Photos from the image-classification dataset "dataset_split" in the GitHub repository TheSam21byte/rn-proyect. Its 2 classes are: Aedes aegypti, Culex quinquefasciatus.

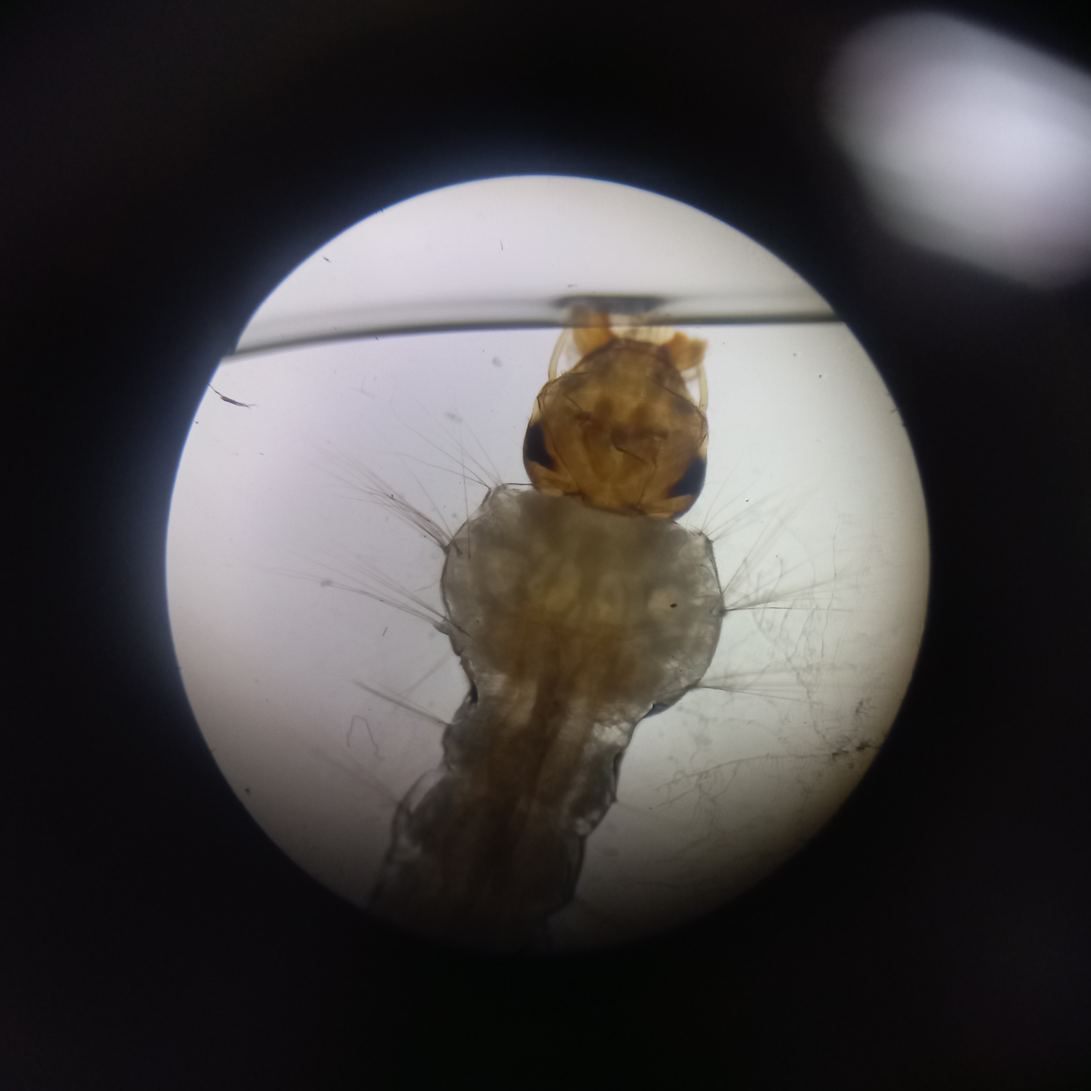
Label: Aedes aegypti

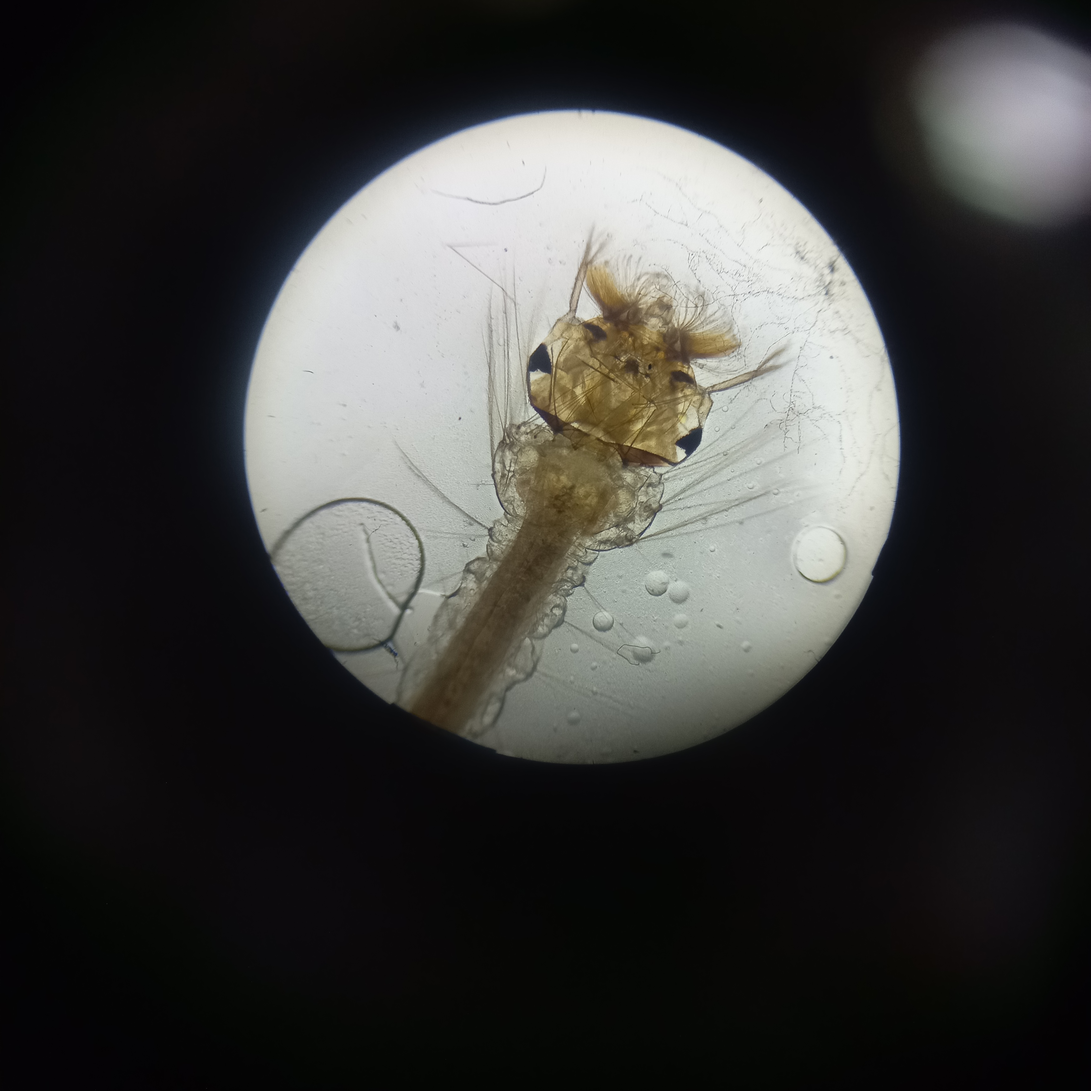
Label: Culex quinquefasciatus

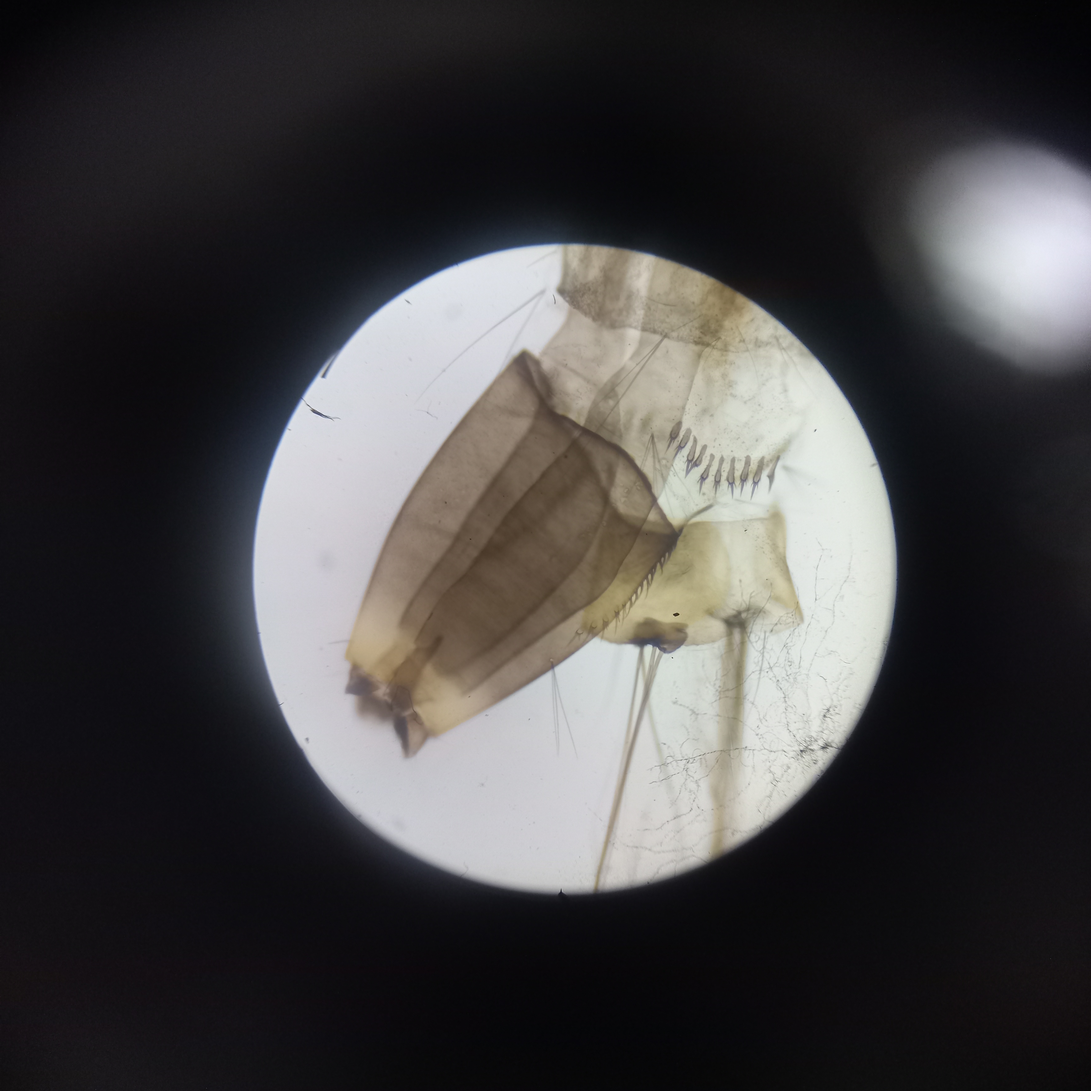
Label: Aedes aegypti

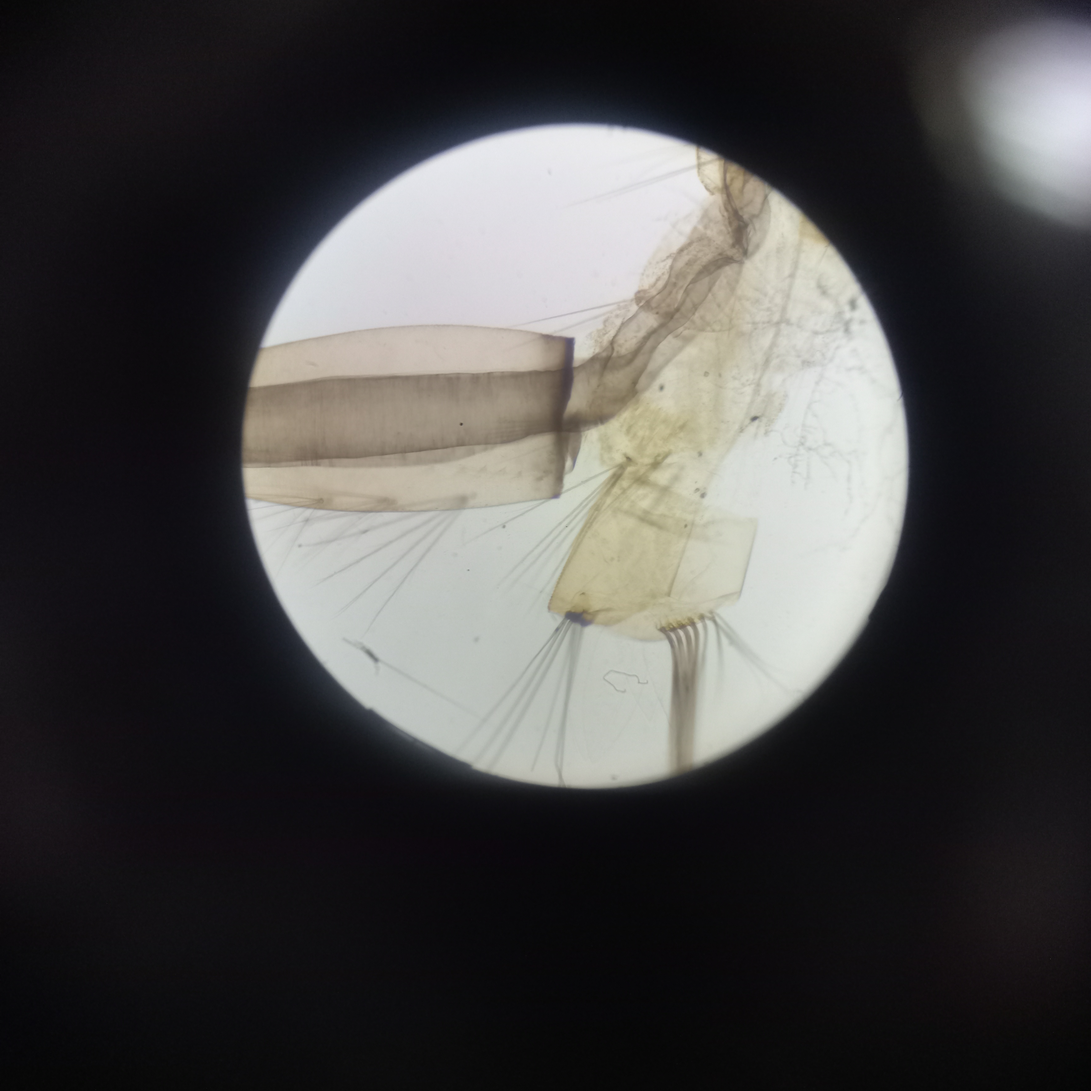
Label: Culex quinquefasciatus

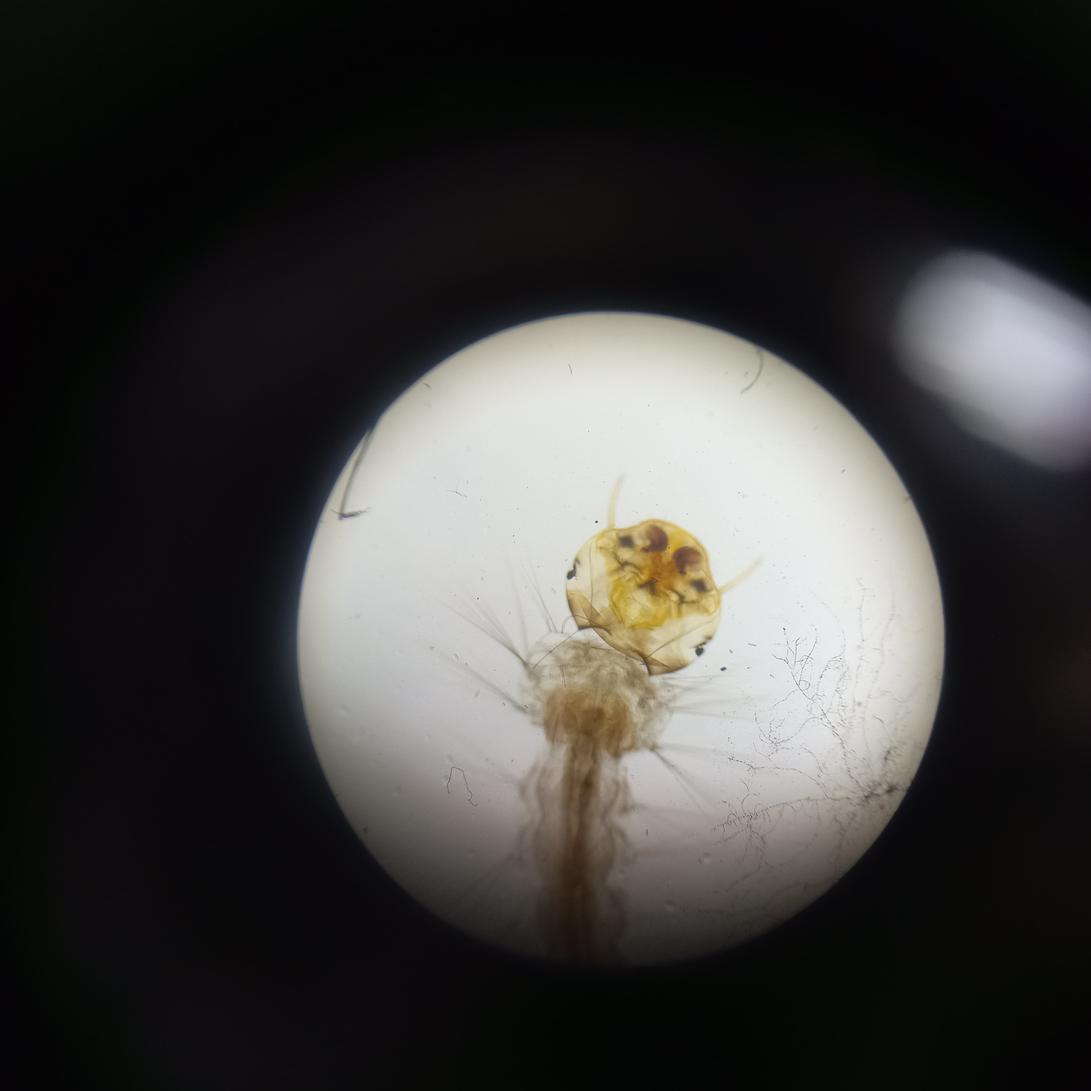
Label: Aedes aegypti

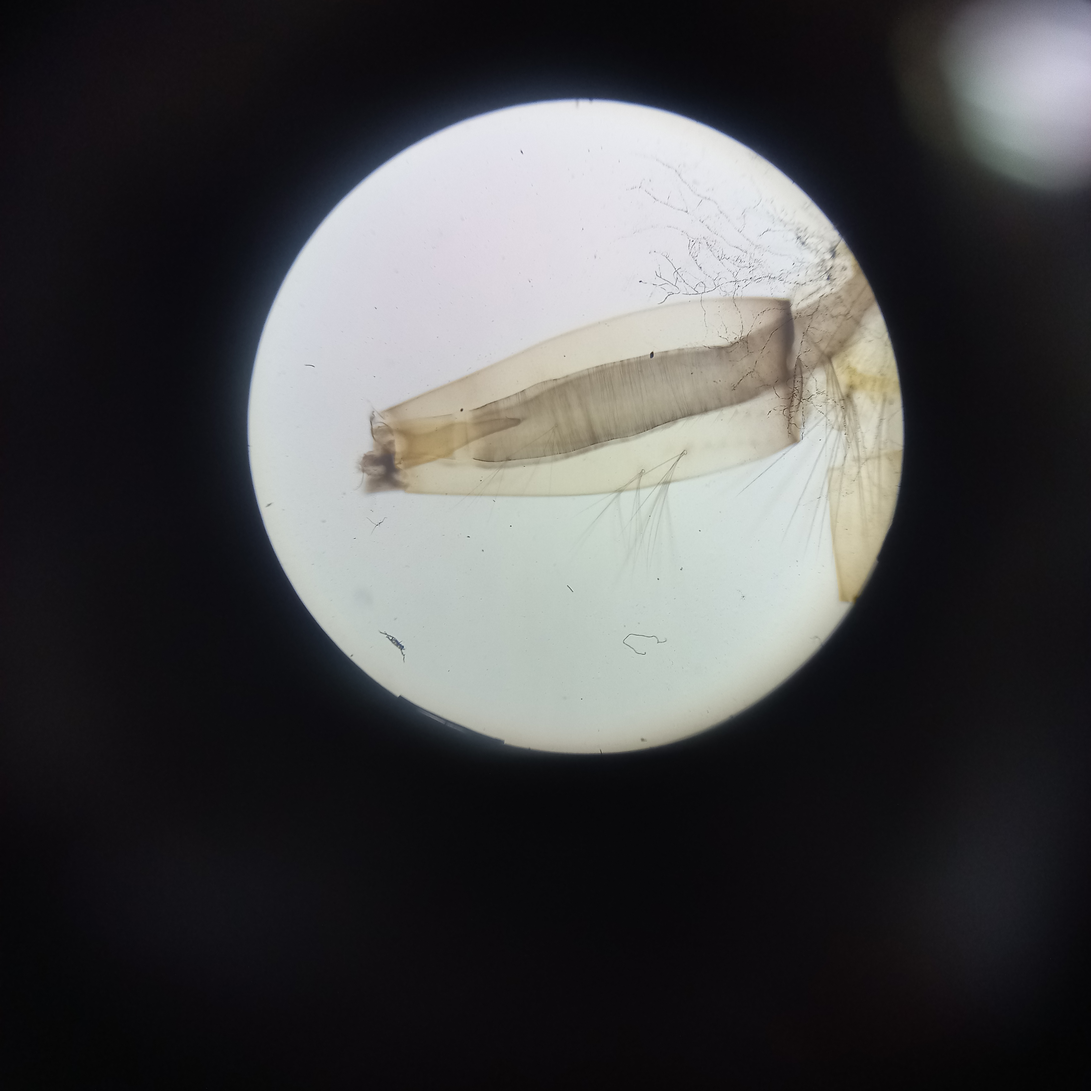
Label: Culex quinquefasciatus
